Image classification data set "demo_synthetic" (omalhari0303/product-authenticity-screening on GitHub). Class labels (2): counterfeit, genuine.

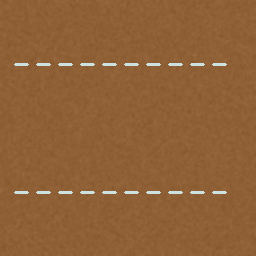
Label: genuine

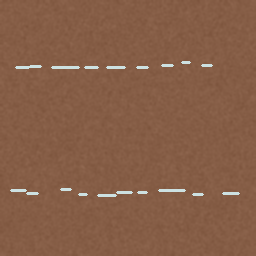
Label: counterfeit

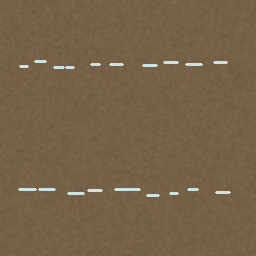
Label: counterfeit

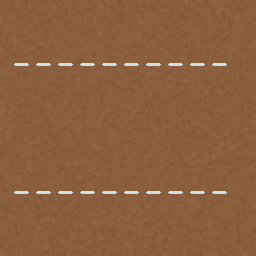
Label: genuine
